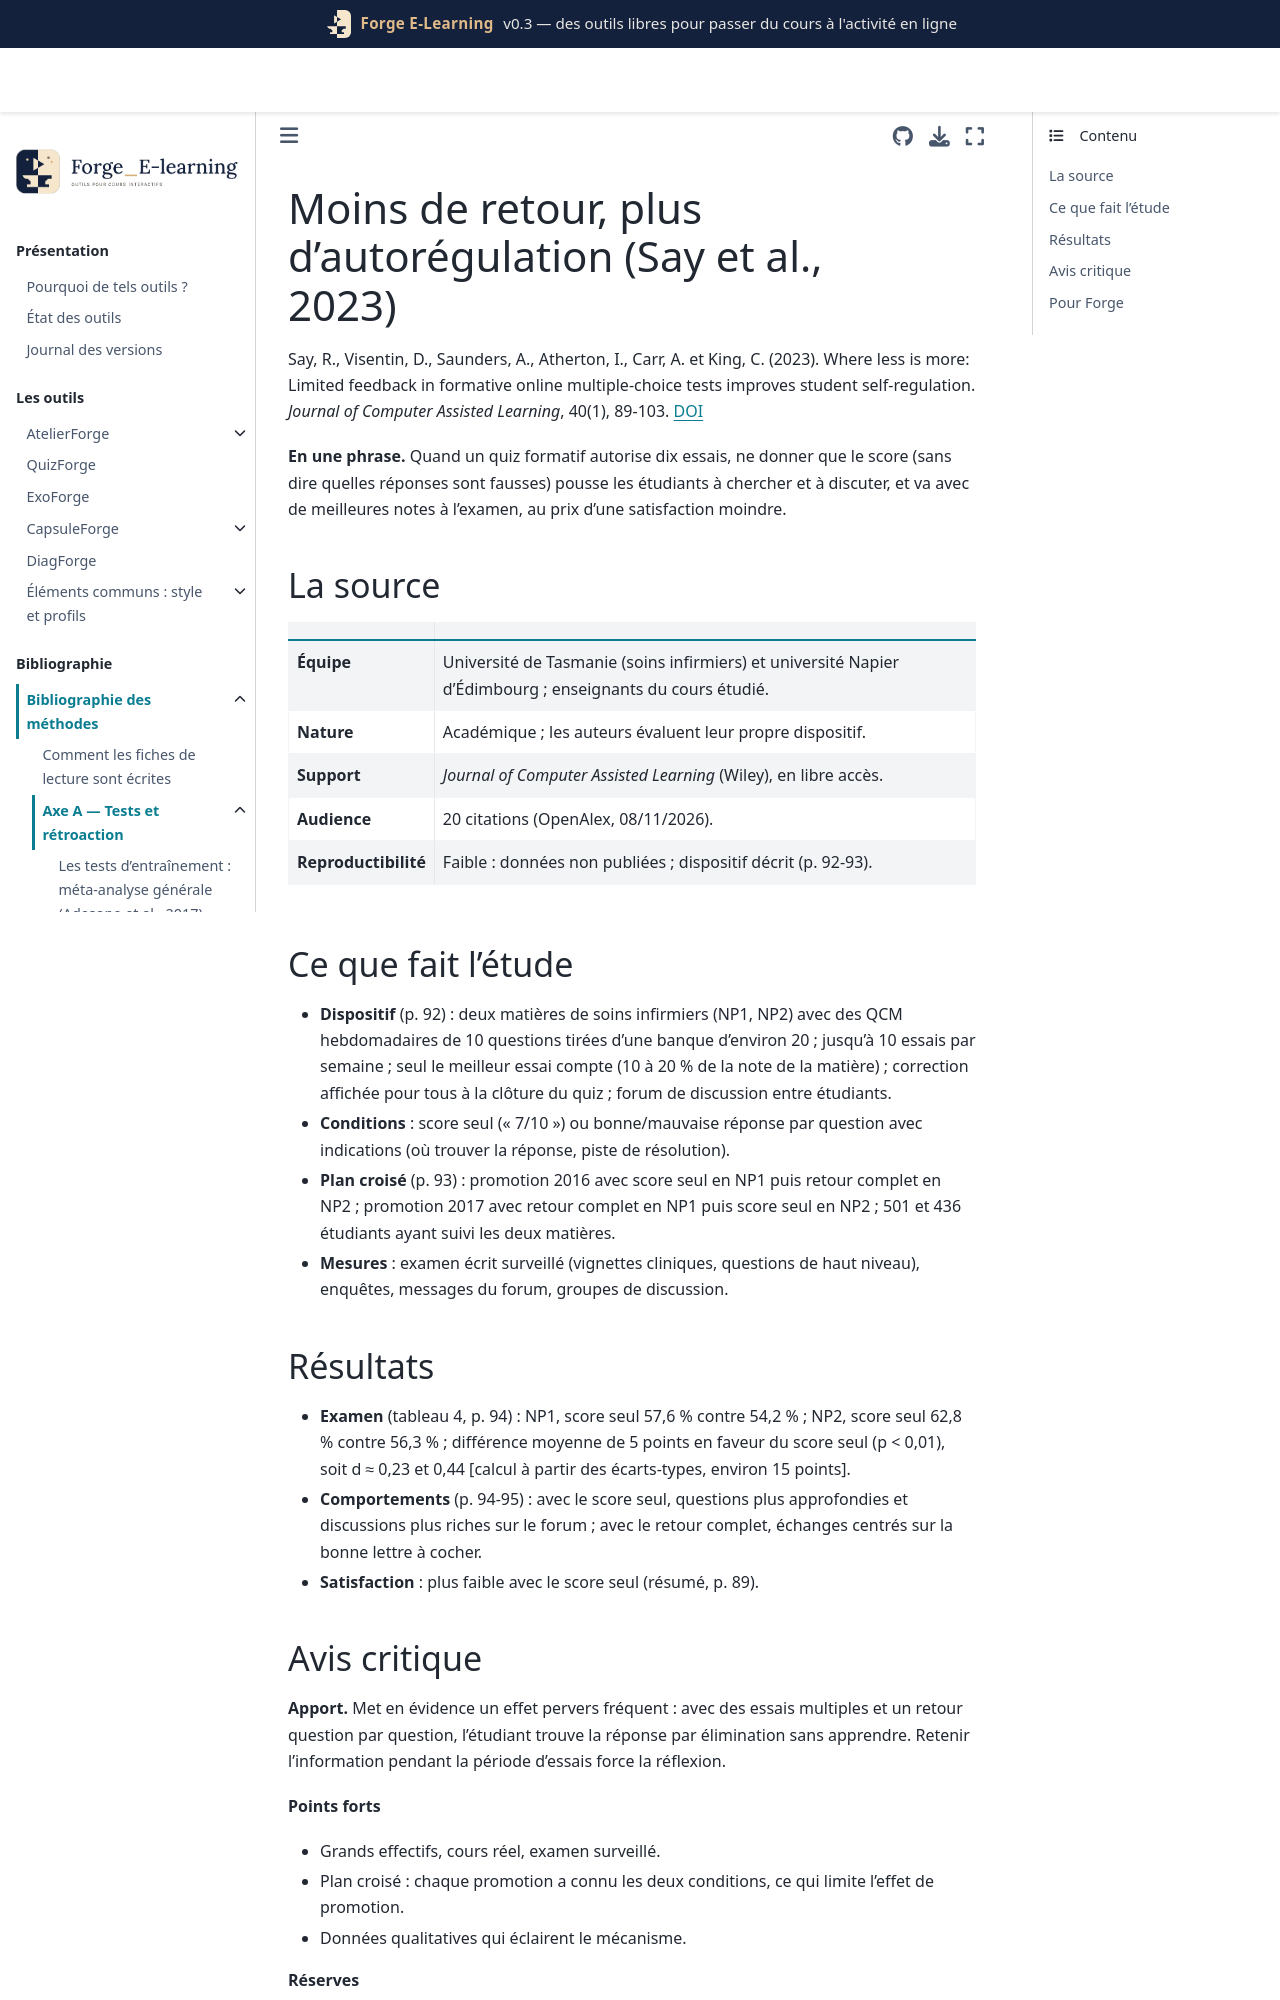

repository: Benoit2lattre/Forge_E-Learning · page: reference/A_tests_retroaction/say2023.html · generator: jekyll

---
cle: say2023
reference: "Say, R., Visentin, D., Saunders, A., Atherton, I., Carr, A. et King, C. (2023). Where less is more: Limited feedback in formative online multiple-choice tests improves student self-regulation. Journal of Computer Assisted Learning, 40(1), 89-103."
doi: 10.1111/jcal.12868
axe: [A2, A3]
type_etude: méthodes mixtes ; quasi-expérimental croisé entre deux promotions, plus enquêtes, forum et groupes de discussion
public: 937 étudiants infirmiers de 1re et 2e année (Australie)
lecture: texte complet, 08/11/2026
regles:
  - outil: QuizForge
    regle: "pour un quiz formatif à plusieurs essais, ne donner que le score pendant la période d'essais, et la correction complète à la clôture"
    niveau: C
    transferabilite: moyenne
    note: "réduit l'essai-erreur ; satisfaction moindre ; à combiner avec un forum de discussion"
  - outil: QuizForge
    regle: "avec des essais multiples, éviter un retour question par question qui permet de trouver la réponse par élimination"
    niveau: C
    transferabilite: forte
---

# Moins de retour, plus d'autorégulation (Say et al., 2023)

Say, R., Visentin, D., Saunders, A., Atherton, I., Carr, A. et King, C. (2023). Where less is more: Limited feedback in formative online multiple-choice tests improves student self-regulation. *Journal of Computer Assisted Learning*, 40(1), 89-103. [DOI](https://doi.org/10.1111/jcal.12868)

**En une phrase.** Quand un quiz formatif autorise dix essais, ne donner que le score (sans dire quelles réponses sont fausses) pousse les étudiants à chercher et à discuter, et va avec de meilleures notes à l'examen, au prix d'une satisfaction moindre.

## La source

| | |
| --- | --- |
| **Équipe** | Université de Tasmanie (soins infirmiers) et université Napier d'Édimbourg ; enseignants du cours étudié. |
| **Nature** | Académique ; les auteurs évaluent leur propre dispositif. |
| **Support** | *Journal of Computer Assisted Learning* (Wiley), en libre accès. |
| **Audience** | 20 citations (OpenAlex, 08/11/2026). |
| **Reproductibilité** | Faible : données non publiées ; dispositif décrit (p. 92-93). |

## Ce que fait l'étude

- **Dispositif** (p. 92) : deux matières de soins infirmiers (NP1, NP2) avec des QCM hebdomadaires de 10 questions tirées d'une banque d'environ 20 ; jusqu'à 10 essais par semaine ; seul le meilleur essai compte (10 à 20 % de la note de la matière) ; correction affichée pour tous à la clôture du quiz ; forum de discussion entre étudiants.
- **Conditions** : score seul (« 7/10 ») ou bonne/mauvaise réponse par question avec indications (où trouver la réponse, piste de résolution).
- **Plan croisé** (p. 93) : promotion 2016 avec score seul en NP1 puis retour complet en NP2 ; promotion 2017 avec retour complet en NP1 puis score seul en NP2 ; 501 et 436 étudiants ayant suivi les deux matières.
- **Mesures** : examen écrit surveillé (vignettes cliniques, questions de haut niveau), enquêtes, messages du forum, groupes de discussion.

## Résultats

- **Examen** (tableau 4, p. 94) : NP1, score seul 57,6 % contre 54,2 % ; NP2, score seul 62,8 % contre 56,3 % ; différence moyenne de 5 points en faveur du score seul (p < 0,01), soit d ≈ 0,23 et 0,44 [calcul à partir des écarts-types, environ 15 points].
- **Comportements** (p. 94-95) : avec le score seul, questions plus approfondies et discussions plus riches sur le forum ; avec le retour complet, échanges centrés sur la bonne lettre à cocher.
- **Satisfaction** : plus faible avec le score seul (résumé, p. 89).
